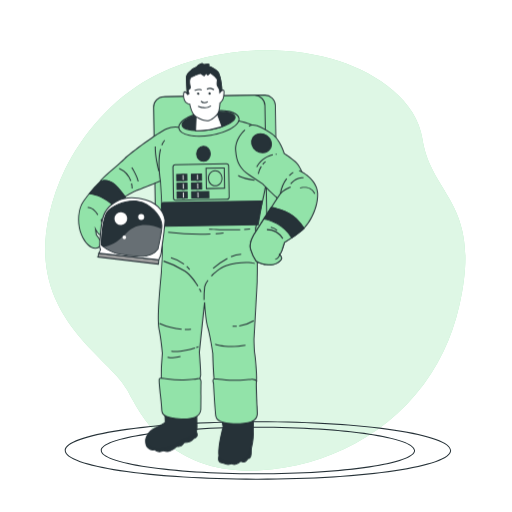
t = 0.00 s
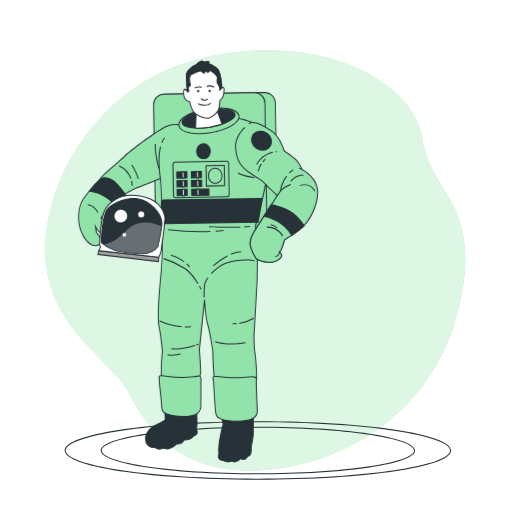
t = 0.19 s
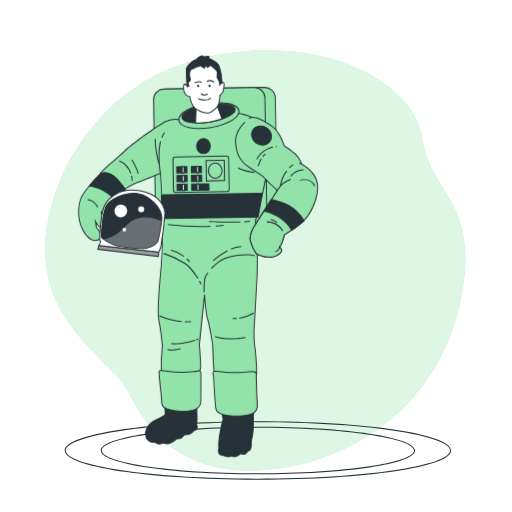
t = 0.56 s
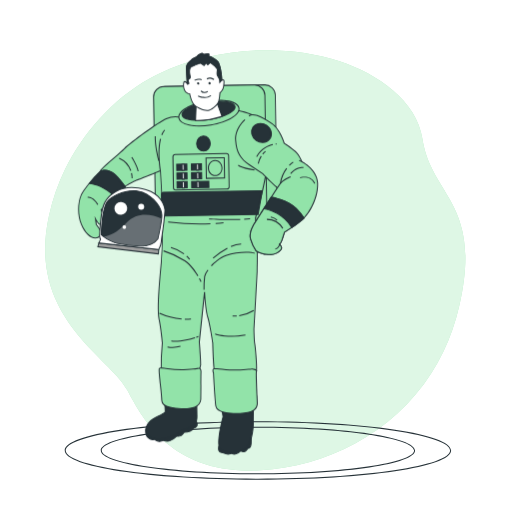
t = 0.75 s
t = 0.94 s: frame unchanged from t = 0.56 s, image omitted
t = 1.31 s: frame unchanged from t = 0.19 s, image omitted

The animated SVG that drew these frames (rendered in a browser with its animation timeline set to each time). Animation: 1 CSS @keyframes rule; one cycle of 1.50 s, repeats indefinitely.

<svg class="animated" id="freepik_stories-astronaut-suit" xmlns="http://www.w3.org/2000/svg" viewBox="0 0 500 500" version="1.1" xmlns:xlink="http://www.w3.org/1999/xlink" xmlns:svgjs="http://svgjs.com/svgjs"><style>svg#freepik_stories-astronaut-suit:not(.animated) .animable {opacity: 0;}svg#freepik_stories-astronaut-suit.animated #freepik--Character--inject-142 {animation: 1.5s Infinite  linear floating;animation-delay: 0s;}            @keyframes floating {                0% {                    opacity: 1;                    transform: translateY(0px);                }                50% {                    transform: translateY(-10px);                }                100% {                    opacity: 1;                    transform: translateY(0px);                }            }        .animator-hidden { display: none; }</style><g id="freepik--background-simple--inject-142" class="animable" style="transform-origin: 249.277px 254.311px;"><path d="M331.63,59.9c37.2,12.43,75.14,38.42,80.92,75.73C421.28,192,471.81,198,448.29,299.52a209.84,209.84,0,0,1-15.39,44,197.21,197.21,0,0,1-11.58,20.75C383.16,424,317.54,455.8,254.37,459.32c-83.08,4.65-113-45.49-129.95-78.12s-98.77-71-76.54-170.86a204,204,0,0,1,15.79-45.22c16.5-33.73,45.58-68.21,82.56-88.56q4.17-2.3,8.46-4.39C210.65,44.85,280.92,42.94,331.63,59.9Z" style="fill: rgb(146, 227, 169); transform-origin: 249.277px 254.311px;" id="el1yrjd6wutgn" class="animable"></path><g id="elo7tcsbtkiee"><path d="M331.63,59.9c37.2,12.43,75.14,38.42,80.92,75.73C421.28,192,471.81,198,448.29,299.52a209.84,209.84,0,0,1-15.39,44,197.21,197.21,0,0,1-11.58,20.75C383.16,424,317.54,455.8,254.37,459.32c-83.08,4.65-113-45.49-129.95-78.12s-98.77-71-76.54-170.86a204,204,0,0,1,15.79-45.22c16.5-33.73,45.58-68.21,82.56-88.56q4.17-2.3,8.46-4.39C210.65,44.85,280.92,42.94,331.63,59.9Z" style="fill: rgb(255, 255, 255); opacity: 0.7; transform-origin: 249.277px 254.311px;" class="animable"></path></g></g><g id="freepik--Floor--inject-142" class="animable" style="transform-origin: 251.885px 439.93px;"><path d="M251.88,468.44c-105.78,0-188.65-12.52-188.65-28.51s82.87-28.51,188.65-28.51,188.66,12.52,188.66,28.51S357.67,468.44,251.88,468.44Zm0-56c-50.23,0-97.45,2.91-133,8.2-34.75,5.17-54.68,12.21-54.68,19.31s19.93,14.14,54.68,19.31c35.52,5.29,82.74,8.2,133,8.2s97.46-2.91,133-8.2c34.75-5.17,54.68-12.21,54.68-19.31s-19.93-14.14-54.68-19.31C349.34,415.33,302.12,412.42,251.88,412.42Z" style="fill: rgb(38, 50, 56); transform-origin: 251.885px 439.93px;" id="elxa5lfs07fn" class="animable"></path><path d="M251.88,463.2c-86,0-153.46-10.22-153.46-23.27s67.41-23.27,153.46-23.27,153.47,10.22,153.47,23.27S337.94,463.2,251.88,463.2Zm0-45.54c-82.64,0-152.46,10.2-152.46,22.27s69.82,22.27,152.46,22.27S404.35,452,404.35,439.93,334.53,417.66,251.88,417.66Z" style="fill: rgb(38, 50, 56); transform-origin: 251.885px 439.93px;" id="el0ydhwgnufmcm" class="animable"></path></g><g id="freepik--Earth--inject-142" class="animable animator-hidden" style="transform-origin: 331.156px 184.3px;"><path d="M331.27,301.35a117.05,117.05,0,1,1,32.79-4.72A117.21,117.21,0,0,1,331.27,301.35Zm-.1-233a116,116,0,1,0,111.39,83.46A115.94,115.94,0,0,0,331.17,68.32Z" style="fill: rgb(38, 50, 56); transform-origin: 331.156px 184.3px;" id="el2sx5wx18g5e" class="animable"></path><path d="M331.34,150.54l-9.39-.9-.5-1.71,3.89-3.1-2.85-4.52-7.84-.55-4.94-3.7,2.13-2.85,12.46,1.73,4.3,3.92,5.46.47,2.19,5.33-1.11,3.83Zm-8.62-1.83,8.41.81,3.16-1.71.9-3.09-1.82-4.45-5.19-.45-4.32-3.93-11.57-1.61-1.18,1.58,3.9,2.92,8.05.57,3.6,5.7-4.06,3.25Z" style="fill: rgb(38, 50, 56); transform-origin: 322.98px 141.875px;" id="elchazf82k089" class="animable"></path><path d="M381.24,290.12,380,287.89l-1.08-3.66-4-.53-10.62-6-6.65-.7-4.1-5.58,1.42-6.38c1-2.34,2.25-5.88,2-6.68-.29-1-.63-2.66-.8-3.54l-5.37,1.82-6.38.11-5.87-1.62-4.42-3.31-5.23-2.64-14.85.32-11.16-4.09-7-4.73-2.05-7L288.71,226l-6.23-8.1-1.42.78,2.75,4.93,3.08,2.61,3,4.51-5.2.8-6.11-7.71-5.75-10.66-4.09-19.95,3.62-15.14-3.08-8.55.51-9.1-2.63-9-6.36-3.91-10.46,1.3-1.8-3.59,6.21-2.11-.26-4.8.33-.14a43.21,43.21,0,0,0,5.94-2.85,41.7,41.7,0,0,0,3.3-3.23l4.44-5.17,8.1.11,2.68,7.17,8.58,5.14,10.28,3.85-1.63-2.88-7.28-3.75,4.32-4,4.41.53,2.81.78,3.92,8.64,2-1-.18-4.68,2.73-.39,2.07,4,2.24,1.62,3.14-1.24,1.5,7.34-6.09,7.85.57,6.59,3,2,6.63,1.07.29,4,5.57,2.29-.09-8.27-1.82-2.41-1.75-7.95.31-1.71,5.1-.2,4.1,2.24,6.63-.79,8.17,2.65,8.41,5.28,6.81,2.37,3.08,3.53-4.15,2.61-3.44-1.89-4.92-4.32-1.2,2.55L344.89,171l-.74,2.72,3.26-1.83,3.25-1,1.4,1.87,4.39-1.59.49,3-5.24,6.06-2.29,1.2-1.69,7.06-3.13,4.53,1.56,10.29-8.57,7.11.87,4.77L341,218l2.49,6.39-2.52,1.14-7.29-6.93-3.34,0-3.22,3.49-3.5,1-2.69-1.24-7.37,1.61-1.7,8.09,3.3,5.64,5.08,3.41,3.89-1.4.29-2.93,4.1-1.87,3,2.42.88,5,1.23,1.77,5.05-1.48,5.59.6.31,8,7.89,2.25,4.49-3.52,4.68-4.86,3.05-.89,4.67-1.66,8.08-4.36,8.11-.66,8.26-2.41,11.52.69,9.36.95L428.16,228l4.8,1.59L429.53,245l.44,2.06-.11.17a116.58,116.58,0,0,1-48.21,42.66Zm-.34-2.57.74,1.27a115.64,115.64,0,0,0,47.27-41.92L428.5,245l0-.1,3.26-14.66-3.5-1.16-13.38,8.21-9.67-1-11.33-.68-8.24,2.4-8.05.64L369.76,243l-4.77,1.7-2.82.82-4.55,4.72-4.94,3.88-9.08-2.58-.31-7.91-4.53-.48-5.56,1.63-1.78-2.65-.83-4.75-2.25-1.8-3,1.37-.29,3-5,1.78-5.74-3.92-3.56-6.07,1.92-9.1,8.33-1.82,2.65,1.23,2.87-.84,3.34-3.62,4.18.06,7.08,6.73,1-.47-2.11-5.42-2.56-2.76-1-5.63,8.59-7.12-1.53-10.12,3.29-4.78,1.7-7.24,2.61-1.37,4.73-5.52-.22-1.37-4,1.42-1.43-1.91-2.53.74-5.2,2.95,1.48-5.42,8.56-5.39,1.64-3.48,5.88,5.15,2.78,1.52,2.66-1.68L363.42,164l-6.71-2.36-8.41-5.27-7.79-2.52-6.73.81-4.14-2.26-4,.16-.14.72,1.68,7.64,1.87,2.39.11,10.12-7.54-3.1-.28-3.87-6.16-1-3.44-2.35-.65-7.46,6-7.79L316,142.11l-2.54,1L310.54,141l-1.85-3.54-1.14.16.18,4.43-3.52,1.76-4.16-9.16-2.29-.64-3.87-.47L291,136.31l6.28,3.23,3.14,5.53-12.94-4.86-9-5.35L275.9,128l-6.95-.09-4.14,4.82a45.12,45.12,0,0,1-3.43,3.36,41.49,41.49,0,0,1-5.85,2.85l.26,4.85-5.85,2,1,1.93L261,146.46l7,4.29,2.79,9.55-.51,9.07L273.4,178l-3.64,15.21,4,19.66,5.61,10.38,5.7,7.18,3.08-.47-2.1-3.14L283,224.18l-3.28-5.89,3.05-1.68,6.77,8.81,5.22,7.88,2,6.73,6.63,4.49,10.81,3.94,14.92-.32,5.52,2.8,4.42,3.3,5.47,1.48,6.16-.11,6.23-2.14.11.57s.51,2.73.89,4-1.62,6.3-2,7.26l-1.29,5.86,3.56,4.85,6.52.72,10.62,6,4.41.53Z" style="fill: rgb(38, 50, 56); transform-origin: 340.75px 208.52px;" id="eleqbf09yl5do" class="animable"></path><path d="M405.44,133.39l-1.39-2.52-3-4.39-.22-3.82-.52-2.63L393,117.84l-2.57-8.77-7-2.51-4.68-7-4-2.61L371.7,91l-6.4-1.4-3.45,1.23,4.34,3.45-1.77,1.17,2.23-.36,9.55,3.71-2.67,1.56-.57,3.15-6.54,1.29-5.63-4.21L349.6,98l-6.82-5,7.69-4.67-.24-1.5-3.1-.46-.6,2.65-4.9.75-1.22-4.16-3.65-1.37L328,81.86c-.81.7-3.51,3-4.75,3.34a6.88,6.88,0,0,1-3.39-.18l-6,1.2-3.91,4.3-5.87,1.72-5-2.06a30.93,30.93,0,0,0-4.65,0,26.84,26.84,0,0,0-3.94,3.4l-.19.11-5.12,1.77.52,4.72-7.58,3.09-.92,3.74L270,109.65l.42,4.22-5,12.41-5.46,1.6.55-5.14-4.43.74-1.87-5.29,1.94-4,1.73-1.3-1.58-7.37,4.91-2.63,2.06-5.21L255.59,95l.69-.57a117,117,0,0,1,141.13-6.61l.12.09,2.35,5.52,4.46,3.33.9,3.09-2.84,3-1.1,1,2.13-.45.71,3.76-4.87.58,3.07,6.93,5.34,4.68,4.59,4.38-.51,3.57-.86,5.51ZM402,126.15l2.91,4.19,1.1,2,4-.45,1.18-7.8-4.21-4-5.53-4.91-3.67-8.27,5.16-.62-.32-1.7-4.93,1,4-3.45,2.41-2.55-.65-2.22-4.4-3.29-2.35-5.5A116,116,0,0,0,257.6,94.66l7,2.43-2.58,6.52-4.56,2.44,1.55,7.27L257,114.85l-1.65,3.4,1.45,4.11,4.9-.83-.53,5,3.56-1,4.69-11.73L269,109l7.39-2.74.93-3.72,7.34-3-.52-4.77,5.77-2c.89-.88,3.46-3.33,4.28-3.57a30.67,30.67,0,0,1,5.07,0l.16,0,4.75,2,5.27-1.54,3.94-4.33L319.88,84l.12,0a6.27,6.27,0,0,0,2.94.21c1-.29,3.64-2.49,4.57-3.31l.21-.18,9.35,2.6,4.16,1.56,1.11,3.8,3.37-.51.65-2.9,4.74.71.47,2.89-7,4.24,5.53,4,11.19,2.58,5.36,4,5.44-1.07.53-2.93L373.9,99l-7.36-2.87L360,97.19l4.5-3-4.66-3.71,5.41-1.94,7.14,1.56,3.24,6.07,4,2.67,4.55,6.86,7.16,2.57,2.56,8.74,7.29,2.2.65,3.3Z" style="fill: rgb(38, 50, 56); transform-origin: 333.24px 100.34px;" id="el1jhh5fc97bh" class="animable"></path><path d="M438.21,173.35l-6.35-7.59-6.81-10.32-4.13-14.12-4.31-2.14-4.48-7.1,1.5-6.86-3.53-15.15,3.53.39-1.17-4-3.15-.21-2.08-3.84.09-4.69-.9-3.07,1.28,1.1a117.3,117.3,0,0,1,39,69.94l0,.2-.71,1-.6,6.24ZM426,155.09l6.67,10.07,6,7.17,5.89-.17.54-5.62.62-.87a116.32,116.32,0,0,0-37.4-68l-.08,4.55,1.69,3.12,3.3.21,1.78,6.1-3.61-.4,3.26,14-1.46,6.68,4.11,6.52,4.45,2.21.06.21Z" style="fill: rgb(38, 50, 56); transform-origin: 426.56px 134px;" id="el4i28qqo48kg" class="animable"></path><path d="M350.37,235.1l-4.31-2.81-9.35-.07,1.3-2.38,12.28.55,7.08-.8-1.3,4.48Zm-12-3.86,8,0,4.23,2.76,4.69-.86.71-2.44-5.67.64-11.73-.52Z" style="fill: rgb(38, 50, 56); transform-origin: 347.04px 232.345px;" id="elbkgg8opppa" class="animable"></path><path d="M359.51,234.18l-1.95-2.6,5.9-3.72,1.65,1.59,3-1.23L367,232Zm-.5-2.33.89,1.18,6.3-1.84.35-1.25-1.66.69-1.56-1.51Z" style="fill: rgb(38, 50, 56); transform-origin: 362.835px 231.02px;" id="el5blr53u1biu" class="animable"></path><path d="M331.2,295.13a109.56,109.56,0,0,1-16.29-1.21l.15-1a109.09,109.09,0,0,0,19,1.16l0,1Z" style="fill: rgb(38, 50, 56); transform-origin: 324.485px 294.025px;" id="elv4sg832htwe" class="animable"></path><path d="M310.18,293.11c-3.3-.64-6.62-1.44-9.86-2.39l.28-1c3.21.94,6.5,1.74,9.78,2.37Z" style="fill: rgb(38, 50, 56); transform-origin: 305.35px 291.415px;" id="elxznsv81xat" class="animable"></path><path d="M296.22,289.44a110.84,110.84,0,0,1-73.33-128.33l1,.21a109.83,109.83,0,0,0,72.67,127.17Z" style="fill: rgb(38, 50, 56); transform-origin: 258.499px 225.275px;" id="elsxmyyua3ki8" class="animable"></path><path d="M227.62,148l-.94-.33a112.2,112.2,0,0,1,9-19.36l.87.5A110.62,110.62,0,0,0,227.62,148Z" style="fill: rgb(38, 50, 56); transform-origin: 231.615px 138.155px;" id="elea96yzl9dtn" class="animable"></path></g><g id="freepik--Character--inject-142" class="animable animator-active" style="transform-origin: 193.466px 257.854px;"><g id="elkbgqnakicdp"><rect x="152.53" y="93.69" width="117.3" height="141.91" rx="10.14" style="fill: rgb(146, 227, 169); transform-origin: 211.18px 164.645px; transform: rotate(-0.96deg);" class="animable"></rect></g><path d="M163.69,236.91a10.63,10.63,0,0,1-10.63-10.46L151,104.83A10.64,10.64,0,0,1,161.47,94l97-1.63a10.69,10.69,0,0,1,10.82,10.46l2,121.62a10.64,10.64,0,0,1-10.46,10.81l-97,1.63Zm95-143.53h-.16l-97,1.63a9.65,9.65,0,0,0-9.48,9.8l2.05,121.62a9.61,9.61,0,0,0,9.8,9.47l97-1.63a9.64,9.64,0,0,0,9.48-9.79l-2-121.62A9.66,9.66,0,0,0,258.66,93.38Z" style="fill: rgb(38, 50, 56); transform-origin: 211.145px 164.64px;" id="elrvizxbdrlg8" class="animable"></path><g id="elg5e5v8pn36k"><rect x="150.97" y="93.78" width="108.69" height="141.91" rx="10.14" style="fill: rgb(146, 227, 169); transform-origin: 205.315px 164.735px; transform: rotate(-1.14576deg);" class="animable"></rect></g><path d="M162.13,236.93a10.63,10.63,0,0,1-10.63-10.46l-2.05-121.62A10.64,10.64,0,0,1,159.91,94l88.4-1.49A10.64,10.64,0,0,1,259.13,103l2,121.62a10.65,10.65,0,0,1-10.46,10.82l-88.4,1.48ZM248.5,93.55h-.17L159.93,95a9.65,9.65,0,0,0-9.48,9.8l2.05,121.62a9.63,9.63,0,0,0,9.8,9.47l88.4-1.48v0a9.65,9.65,0,0,0,9.47-9.8l-2-121.62a9.64,9.64,0,0,0-9.63-9.48Z" style="fill: rgb(38, 50, 56); transform-origin: 205.29px 164.719px;" id="el2y2oz72oiha" class="animable"></path><path d="M176,124.57a22.63,22.63,0,0,0-13.73,1.36c-7.3,3.14-34.66,23-40.77,29.14S97.66,175,97.7,177.64s17.16,17.48,18.1,17.46,13.25-7.75,16.63-8.75,24.2-9.62,24.2-9.62,4.32,53.14.88,89.29-3.54,48.29-1.84,57.28,2.85,21.42,2.85,21.42a218.81,218.81,0,0,0-1.09,27.4s.68,3.41,2.87,4.62,27.73,2,30.5.42,4.83-8.79,5.1-11.29-1.3-22.07-1.3-22.07l5.09-48.62s.91,17.1,3.22,24.84,4.77,24.5,4.77,24.5.81,29.85,2.39,31.07,10.59.76,24.58.21,15.25.06,15.81-3.69-1-21.76-1.68-25.79-.86-14.3-.86-14.3,1.91-34.26,3.09-56.68-1.5-52.25-1.5-52.25,13.54-46.28,12.54-68.35-6.36-27-12.65-30.9-17.21-5.94-17.21-5.94Z" style="fill: rgb(146, 227, 169); transform-origin: 179.901px 247.972px;" id="el8g1c38sdddq" class="animable"></path><path d="M179.58,378.52c-8.29,0-18.16-.6-19.52-1.34-2.37-1.31-3.09-4.81-3.12-5A225,225,0,0,1,158,344.71c-.08-.88-1.21-12.74-2.84-21.32S153.42,303.74,157,266c3.19-33.48-.34-82.17-.82-88.51-3.58,1.48-20.56,8.46-23.62,9.37-1.88.55-6.74,3.34-10.65,5.57-4.39,2.52-5.64,3.2-6.11,3.2h0c-1.45,0-18.56-15.06-18.61-17.95,0-1.79,5.35-6.55,14.2-14.19,3.9-3.36,7.59-6.54,9.78-8.75,6.08-6.09,33.63-26.1,40.93-29.24a23.07,23.07,0,0,1,14-1.41l56.13-6.66h.08c.45.08,11.09,2.06,17.38,6,6.47,4,11.9,9.2,12.89,31.31,1,21.44-11.86,66.1-12.53,68.42.16,1.87,2.62,30.65,1.49,52.22-1.17,22.17-3.07,56.34-3.09,56.69,0,.06.18,10.23.85,14.18s2.26,22.13,1.68,26c-.54,3.6-1.92,3.65-10.91,3.93-1.54.05-3.32.1-5.37.18l-3.11.12c-14,.56-20.26.75-21.8-.43s-2.39-24.4-2.58-31.46c0-.11-2.48-16.75-4.75-24.37-1.47-4.94-2.37-13.52-2.84-19.22l-4.49,42.92c.06.7,1.57,19.56,1.3,22.07s-2.33,9.92-5.35,11.66C189.91,378.26,185.09,378.52,179.58,378.52Zm-21.65-6.41s.67,3.12,2.62,4.19,27.38,1.94,30,.43,4.59-8.4,4.86-10.91-1.29-21.78-1.31-22l5.1-48.71,1,0c0,.17.94,17.13,3.2,24.72s4.76,24.41,4.78,24.58c.31,11.25,1.19,29.49,2.23,30.77,1.29,1,9.61.66,21.12.2l3.11-.12c2.05-.08,3.83-.13,5.38-.18,9.18-.29,9.55-.4,10-3.08.55-3.66-1-21.77-1.67-25.64s-.86-13.95-.87-14.37,1.93-34.55,3.09-56.72S249,223.43,249,223.14V223l0-.09c.14-.46,13.5-46.45,12.52-68.19s-6.2-26.6-12.42-30.5c-5.87-3.68-16-5.67-17-5.85L176,125.08l-.09,0a22.41,22.41,0,0,0-13.4,1.34c-7.24,3.11-34.59,23-40.62,29-2.22,2.23-5.92,5.42-9.84,8.8-5.85,5.05-13.87,12-13.85,13.41,0,2.24,16,16.16,17.64,17,.54-.17,3.21-1.7,5.58-3.05,4.16-2.39,8.88-5.09,10.86-5.67,3.31-1,23.95-9.51,24.16-9.6l.64-.26,0,.68c0,.54,4.28,53.6.88,89.38-3.58,37.65-3.43,48.78-1.85,57.14,1.7,8.91,2.85,21.34,2.86,21.46v.11a222.49,222.49,0,0,0-1.09,27.33Z" style="fill: rgb(38, 50, 56); transform-origin: 179.913px 247.975px;" id="elsyq5k86uow" class="animable"></path><path d="M206.72,270l-.74-.68c2.58-2.77,7.88-7.79,14.48-10.29,10.41-4,25-3.76,28.34-2.16l-.44.9c-2.86-1.37-17.18-1.73-27.55,2.2C214.41,262.4,209.23,267.31,206.72,270Z" style="fill: rgb(38, 50, 56); transform-origin: 227.39px 262.893px;" id="ela79ekx4cu4g" class="animable"></path><path d="M198.7,293a95.31,95.31,0,0,1,.64-13.13,17.53,17.53,0,0,1,3.3-6.48l.81.58a16.75,16.75,0,0,0-3.12,6.06,96.84,96.84,0,0,0-.63,13Z" style="fill: rgb(38, 50, 56); transform-origin: 201.065px 283.21px;" id="elqooupnni1db" class="animable"></path><path d="M192.77,279.67c-2.77-4.6-7.23-10.87-12.7-14.59a82.91,82.91,0,0,0-20.52-9.62l.27-1a84,84,0,0,1,20.81,9.76c5.62,3.82,10.17,10.21,13,14.9Z" style="fill: rgb(38, 50, 56); transform-origin: 176.59px 267.065px;" id="elikuq6596ms" class="animable"></path><path d="M195.84,285.33s-.59-1.26-1.63-3.15l.88-.49c1.06,1.93,1.63,3.17,1.65,3.22Z" style="fill: rgb(38, 50, 56); transform-origin: 195.475px 283.51px;" id="el69w17f7fy3j" class="animable"></path><path d="M225.72,251.15l-.38-.93a30.2,30.2,0,0,1,10.1-2.46l.05,1A29,29,0,0,0,225.72,251.15Z" style="fill: rgb(38, 50, 56); transform-origin: 230.415px 249.455px;" id="ele83bp7zt2l" class="animable"></path><path d="M208.44,262.5l-.69-.73a69.87,69.87,0,0,1,14-9.84l.46.88A68.39,68.39,0,0,0,208.44,262.5Z" style="fill: rgb(38, 50, 56); transform-origin: 214.98px 257.215px;" id="el7js0rgz7c82" class="animable"></path><path d="M184.72,263.6a28.29,28.29,0,0,0-2.81-3.11l.69-.72a29.19,29.19,0,0,1,2.91,3.21Z" style="fill: rgb(38, 50, 56); transform-origin: 183.71px 261.685px;" id="elvow5exh93" class="animable"></path><path d="M179.32,258.29a36.36,36.36,0,0,0-12.53-6.09l.22-1a36.89,36.89,0,0,1,12.92,6.28Z" style="fill: rgb(38, 50, 56); transform-origin: 173.36px 254.745px;" id="eljslhhpj2q8" class="animable"></path><path d="M226.22,338.89c-10.22,0-16.22-2.3-16.3-2.34l.37-.93c.11.05,11.29,4.32,29.26,1l.18,1A74.73,74.73,0,0,1,226.22,338.89Z" style="fill: rgb(38, 50, 56); transform-origin: 224.825px 337.255px;" id="elykw47og8py" class="animable"></path><path d="M229.41,319.15c-.81,0-1.61,0-2.39-.1l.09-1a28,28,0,0,0,4,0l.06,1C230.58,319.14,230,319.15,229.41,319.15Z" style="fill: rgb(38, 50, 56); transform-origin: 229.095px 318.6px;" id="elvlv9dhm7qhs" class="animable"></path><path d="M233.62,318.85l-.14-1a37.5,37.5,0,0,0,13.92-5.05l.55.83A37.64,37.64,0,0,1,233.62,318.85Z" style="fill: rgb(38, 50, 56); transform-origin: 240.715px 315.825px;" id="elq9do0x04rr" class="animable"></path><path d="M181.79,322.25l-1.37,0,0-1a51.31,51.31,0,0,0,6-.19l.09,1C185,322.18,183.4,322.25,181.79,322.25Z" style="fill: rgb(38, 50, 56); transform-origin: 183.465px 321.655px;" id="elepksxsofvuc" class="animable"></path><path d="M177.28,322.06a66.72,66.72,0,0,1-21.79-5.69l.45-.9a65.23,65.23,0,0,0,21.42,5.6Z" style="fill: rgb(38, 50, 56); transform-origin: 166.425px 318.765px;" id="eli01lj1nrb4d" class="animable"></path><path d="M170.9,343.65a29.26,29.26,0,0,1-3.68-.21l.13-1c7.58.95,17.61-1.6,22.91-3.2l.29.95C186,341.58,178,343.65,170.9,343.65Z" style="fill: rgb(38, 50, 56); transform-origin: 178.885px 341.445px;" id="el8n9zkiyogw7" class="animable"></path><path d="M191.75,339.83l-.3-.95c1.28-.41,2-.68,2.05-.68l.34.94S193.07,339.41,191.75,339.83Z" style="fill: rgb(38, 50, 56); transform-origin: 192.645px 339.015px;" id="el11jgtiexgfq" class="animable"></path><path d="M168.54,349.75a22.66,22.66,0,0,1-5.11-.51l.24-1a26.18,26.18,0,0,0,12.38-.59l.28,1A27.59,27.59,0,0,1,168.54,349.75Z" style="fill: rgb(38, 50, 56); transform-origin: 169.88px 348.701px;" id="el5p02ve1anc" class="animable"></path><path d="M210.59,228.79l-.07-1c2.63-.19,5.2-.44,7.64-.75l.12,1C215.82,228.34,213.23,228.59,210.59,228.79Z" style="fill: rgb(38, 50, 56); transform-origin: 214.4px 227.915px;" id="ela7iswcols68" class="animable"></path><path d="M195.6,229.32a250,250,0,0,1-31.52-2l.14-1a249.6,249.6,0,0,0,41.2,1.75l0,1C202.11,229.26,198.79,229.32,195.6,229.32Z" style="fill: rgb(38, 50, 56); transform-origin: 184.75px 227.82px;" id="elrreb6dh6ama" class="animable"></path><path d="M238.44,224.56l-.06-1c2.2-.14,4.13-.33,5.74-.55l.14,1C242.63,224.23,240.67,224.42,238.44,224.56Z" style="fill: rgb(38, 50, 56); transform-origin: 241.32px 223.785px;" id="eliotoakcutem" class="animable"></path><path d="M226.2,224.88c-11.13,0-21.95-.6-22.08-.61l0-1c.17,0,17.17,1,30.45.48l0,1C231.94,224.84,229.06,224.88,226.2,224.88Z" style="fill: rgb(38, 50, 56); transform-origin: 219.345px 224.075px;" id="el6u61x3j85i9" class="animable"></path><path d="M158.39,141.94l-.93-.38a18.43,18.43,0,0,1,2.91-4.95l.76.64A17.31,17.31,0,0,0,158.39,141.94Z" style="fill: rgb(38, 50, 56); transform-origin: 159.295px 139.275px;" id="elth7kofs0ysq" class="animable"></path><path d="M156.14,176.82c0-.18-3.2-18.51.08-31.42l1,.25c-3.23,12.69-.1,30.82-.06,31Z" style="fill: rgb(38, 50, 56); transform-origin: 155.981px 161.11px;" id="elqi32c0chtm" class="animable"></path><path d="M128.48,184.05a23.65,23.65,0,0,0-.6-5l1-.23a24.33,24.33,0,0,1,.63,5.19Z" style="fill: rgb(38, 50, 56); transform-origin: 128.695px 181.435px;" id="eldcdyfpbcfte" class="animable"></path><path d="M127.24,176.88a21,21,0,0,0-11.1-11.9l.35-.93a21.58,21.58,0,0,1,11.69,12.5Z" style="fill: rgb(38, 50, 56); transform-origin: 122.16px 170.465px;" id="elak4eyv7dbja" class="animable"></path><path d="M134.36,177.32c-.76-5.11-6.09-13.36-6.14-13.45l.84-.54c.22.34,5.49,8.52,6.29,13.84Z" style="fill: rgb(38, 50, 56); transform-origin: 131.785px 170.325px;" id="el8usc7p95fvd" class="animable"></path><path d="M154.65,167.18c0-.13-3.75-12.84-3.59-24.07l1,0c-.16,11.08,3.52,23.64,3.55,23.76Z" style="fill: rgb(38, 50, 56); transform-origin: 153.333px 155.145px;" id="el7t5qtwrlqbh" class="animable"></path><path d="M248.36,176.46c-13.65-2-15.91-4.62-16.12-4.91l.8-.6-.4.3.39-.31s2.24,2.56,15.48,4.54Z" style="fill: rgb(38, 50, 56); transform-origin: 240.375px 173.7px;" id="eltgj3kr01y0g" class="animable"></path><g id="el3akep8z2drv"><ellipse cx="203.98" cy="120.39" rx="29.71" ry="11.76" style="fill: rgb(146, 227, 169); transform-origin: 203.98px 120.39px; transform: rotate(-9.27deg);" class="animable"></ellipse></g><path d="M194.56,133.44a47.32,47.32,0,0,1-10.07-1c-6.11-1.33-9.78-3.89-10.32-7.21-1.1-6.78,11.13-14.23,27.84-17,7.89-1.29,15.52-1.28,21.47,0,6.11,1.34,9.78,3.9,10.32,7.21,1.1,6.79-11.13,14.24-27.84,17A71.3,71.3,0,0,1,194.56,133.44Zm18.85-25.11a69.51,69.51,0,0,0-11.24,1c-15.89,2.59-28,9.68-27,15.81.46,2.84,3.94,5.17,9.54,6.4,5.83,1.27,13.33,1.27,21.1,0,15.89-2.6,28-9.69,27-15.82-.46-2.84-3.94-5.17-9.54-6.39A46.71,46.71,0,0,0,213.41,108.33Z" style="fill: rgb(38, 50, 56); transform-origin: 203.985px 120.354px;" id="el8rrxder3fnq" class="animable"></path><g id="el2ryhk29dtao"><ellipse cx="203.63" cy="118.23" rx="26.19" ry="8.44" style="fill: rgb(38, 50, 56); transform-origin: 203.63px 118.23px; transform: rotate(-9.18054deg);" class="animable"></ellipse></g><path d="M193.18,128.07c-9,0-15.31-2-15.89-5.54-.81-5,10.13-10.71,24.9-13.12s27-.43,27.78,4.52h0c.81,4.95-10.13,10.71-24.9,13.12A73.74,73.74,0,0,1,193.18,128.07Zm20.87-18.69a73.41,73.41,0,0,0-11.7,1c-15.16,2.48-24.69,8.19-24.07,12s11.46,6.17,26.63,3.7,24.69-8.19,24.08-12h0C228.55,111.38,222.84,109.38,214.05,109.38Z" style="fill: rgb(38, 50, 56); transform-origin: 203.63px 118.228px;" id="eluoy0q0x0r1g" class="animable"></path><path d="M190.91,127.52a71.12,71.12,0,0,0,14.08-1,73.75,73.75,0,0,0,11.77-2.88l-4.92-13.6s-9.42,3.23-18,1.66c-.81.23-1.6.47-2.37.71Z" style="fill: rgb(255, 255, 255); transform-origin: 203.835px 118.794px;" id="elyuii09an54" class="animable"></path><path d="M193.19,128.07c-.78,0-1.55,0-2.3,0l-.5,0,.64-15.92.33-.1c.77-.25,1.57-.49,2.38-.72l.12,0,.11,0c8.31,1.53,17.62-1.61,17.71-1.64l.47-.16L217.4,124l-.48.17a78.22,78.22,0,0,1-23.73,3.92Zm-1.76-1a72,72,0,0,0,13.48-1,73,73,0,0,0,11.21-2.71l-4.58-12.65c-2,.63-10.08,2.9-17.64,1.54l-1.9.57Z" style="fill: rgb(38, 50, 56); transform-origin: 203.895px 118.81px;" id="elgeiw214s1yu" class="animable"></path><path d="M186.31,69.08s-3.92,2.82-4.17,6,.74,16.47.74,16.47-2.82-3.92-3.52-.55.58,7.47,2.44,9.12a4.75,4.75,0,0,0,3.38,1.46s1.67,8.68,4.92,11.37,10.18,6.09,14.12,4.65,8.61-5.64,9.47-9.17a51.72,51.72,0,0,0,1.08-7.95s3-1.73,3.71-6.78.2-6-.86-5.79l-1.07.17A64.5,64.5,0,0,0,215.14,77c-1.14-4.25-1.18-6.84-5.81-9.51s-6.92-3.09-6.92-3.09,3.18-1.58.43-1.69a11.83,11.83,0,0,0-4.87.85s.89-2-1.85-1a9.32,9.32,0,0,0-4.22,3.12S188,66.92,186.31,69.08Z" style="fill: rgb(255, 255, 255); transform-origin: 198.987px 90.1112px;" id="el44u3a4ai53e" class="animable"></path><path d="M202.1,118.46c-4,0-9.38-2.67-12.31-5.1s-4.64-9.48-5-11.25a5.86,5.86,0,0,1-3.3-1.59c-2.11-1.87-3.3-6.26-2.6-9.59.21-1,.64-1.61,1.29-1.74a2.6,2.6,0,0,1,2.11.94c-.25-3.58-.83-12.46-.63-15.06.25-3.22,3.79-5.95,4.32-6.35,1.57-2,4.87-3.24,5.63-3.51A9.85,9.85,0,0,1,196,62c1.16-.41,1.93-.39,2.36.08a1.08,1.08,0,0,1,.28.66,12.88,12.88,0,0,1,4.26-.58c.43,0,1.44.06,1.59.76.08.4-.18.83-.78,1.27A34.26,34.26,0,0,1,209.59,67c4.2,2.43,4.8,4.87,5.63,8.25.13.5.26,1,.41,1.58A60.77,60.77,0,0,1,217,87.53l.52-.08a1.3,1.3,0,0,1,1.17.31c.57.56.83,1.8.26,6-.6,4.47-2.95,6.46-3.71,7a50.23,50.23,0,0,1-1.09,7.79c-.93,3.85-5.9,8.1-9.77,9.52A6.77,6.77,0,0,1,202.1,118.46Zm-16.52-17.39.09.45c0,.08,1.68,8.53,4.75,11.07,3.27,2.71,10,5.89,13.63,4.57s8.32-5.38,9.15-8.82a50.13,50.13,0,0,0,1.07-7.86l0-.27.24-.14c.11-.06,2.82-1.69,3.45-6.41.51-3.81.3-4.92,0-5.18,0,0-.08-.08-.32,0l-1.62.26,0-.57a64.11,64.11,0,0,0-1.39-11c-.15-.56-.28-1.09-.41-1.59-.83-3.37-1.33-5.41-5.16-7.62-4.47-2.58-6.74-3-6.77-3l-1.46-.28,1.33-.66a5.53,5.53,0,0,0,1.1-.7l-.47,0a11.52,11.52,0,0,0-4.64.8l-1.19.53.53-1.19a.88.88,0,0,0,.07-.54s-.24-.19-1.3.18a9,9,0,0,0-4,2.94l-.09.13-.16.06s-3.82,1.26-5.35,3.28l-.1.1s-3.74,2.72-4,5.66c-.25,3.13.72,16.26.73,16.39l.14,1.77-1-1.44c-.56-.78-1.6-1.82-2.11-1.7-.21,0-.4.39-.51,1-.69,3.29.65,7.19,2.28,8.64a4.35,4.35,0,0,0,3,1.35Z" style="fill: rgb(38, 50, 56); transform-origin: 198.979px 90.0845px;" id="el2rcjbd6uxhf" class="animable"></path><path d="M214.61,90.59l1.94-2.48A64.5,64.5,0,0,0,215.14,77c-1.14-4.25-1.18-6.84-5.81-9.51s-6.92-3.09-6.92-3.09,3.18-1.58.43-1.69a11.83,11.83,0,0,0-4.87.85s.89-2-1.85-1a9.32,9.32,0,0,0-4.22,3.12s-3.94,1.29-5.59,3.45c0,0-3.92,2.82-4.17,6s.74,16.47.74,16.47,1.85,1,1.51-.48-1.1-2.12-.5-3,2-1.4,1.94-2.63-1.48-5.92-.3-8.54S196,71.82,196,71.82l3.24,2.24,2.09-2.63,1.56,2,2.41-2.18a23.09,23.09,0,0,1,2.93,2.09c1.86,1.49,4,3.74,4,4.66s-.84,4.74.26,6.25a18.42,18.42,0,0,1,1.89,3.63Z" style="fill: rgb(38, 50, 56); transform-origin: 199.325px 77.1051px;" id="elwwzdp9l5x6r" class="animable"></path><path d="M184,92.42a3.12,3.12,0,0,1-1.32-.4l-.23-.14,0-.26c0-.55-1-13.34-.74-16.55s3.79-5.95,4.32-6.35c1.57-2,4.87-3.24,5.63-3.51A9.85,9.85,0,0,1,196,62c1.16-.41,1.93-.39,2.36.08a1.08,1.08,0,0,1,.28.66,12.88,12.88,0,0,1,4.26-.58c.43,0,1.44.06,1.59.76.08.4-.18.83-.78,1.27A34.26,34.26,0,0,1,209.59,67c4.2,2.43,4.8,4.87,5.63,8.25.13.5.26,1,.41,1.58a63.6,63.6,0,0,1,1.42,11.22v.19l-2.86,3.63-.28-4a17.69,17.69,0,0,0-1.81-3.45c-1-1.31-.65-3.85-.45-5.53a10,10,0,0,0,.1-1c0-.55-1.7-2.54-3.86-4.28a27.26,27.26,0,0,0-2.56-1.86l-2.53,2.28-1.5-1.88-2,2.5-3.44-2.37c-2.66.73-9,2.82-9.89,4.73s-.25,4.85.09,6.68a14,14,0,0,1,.25,1.65,2.8,2.8,0,0,1-1.26,2.12,3.7,3.7,0,0,0-.76.78c-.24.37-.16.6.11,1.27a7.39,7.39,0,0,1,.46,1.4c.16.72-.08,1.08-.32,1.25A1,1,0,0,1,184,92.42Zm-.6-1.16a1.88,1.88,0,0,0,.59.17h0s0-.11,0-.23A7.82,7.82,0,0,0,183.5,90a4.89,4.89,0,0,1-.3-.86C183.27,90.1,183.33,90.87,183.35,91.26ZM205.21,70.6l.31.17a22.82,22.82,0,0,1,3,2.14s4.2,3.4,4.23,5a11.34,11.34,0,0,1-.1,1.15c-.16,1.34-.46,3.83.26,4.82a18.88,18.88,0,0,1,2,3.75l0,.14.1,1.45L216,88a62.3,62.3,0,0,0-1.38-10.83c-.15-.56-.28-1.09-.41-1.59-.83-3.37-1.33-5.41-5.16-7.62-4.47-2.58-6.74-3-6.77-3l-1.46-.28,1.33-.66a5.53,5.53,0,0,0,1.1-.7l-.47,0a11.52,11.52,0,0,0-4.64.8l-1.19.53.53-1.19a.88.88,0,0,0,.07-.54s-.24-.19-1.3.18a8.78,8.78,0,0,0-4,2.94l-.1.14-.16,0s-3.82,1.26-5.35,3.28l-.1.1s-3.74,2.72-4,5.66c-.17,2.2.26,9.37.53,13.46a1.84,1.84,0,0,1,.29-.83,5,5,0,0,1,.95-1c.57-.5.92-.83.92-1.35A14.29,14.29,0,0,0,185.1,84c-.38-2.07-1-5.2,0-7.27,1.24-2.76,9.81-5.09,10.78-5.34l.22-.06,3.05,2.1,2.19-2.76,1.62,2Z" style="fill: rgb(38, 50, 56); transform-origin: 199.358px 77.0645px;" id="el6ytcdo9l5wb" class="animable"></path><path d="M194.63,91.69a1.16,1.16,0,1,1-1.15-1.43A1.32,1.32,0,0,1,194.63,91.69Z" style="fill: rgb(38, 50, 56); transform-origin: 193.489px 91.4199px;" id="elq369ozn7ign" class="animable"></path><path d="M205.77,91.5a1.16,1.16,0,1,1-1.15-1.42A1.31,1.31,0,0,1,205.77,91.5Z" style="fill: rgb(38, 50, 56); transform-origin: 204.628px 91.2399px;" id="el010seenjaggcb" class="animable"></path><path d="M199.44,100.81A4.48,4.48,0,0,1,195.86,99l.83-.55a3.45,3.45,0,0,0,2.81,1.4,5,5,0,0,0,3-1l.67.74a5.82,5.82,0,0,1-3.66,1.26Z" style="fill: rgb(38, 50, 56); transform-origin: 199.515px 99.6501px;" id="eli4c9znesm48" class="animable"></path><path d="M199.73,105.76a15.12,15.12,0,0,1-6.51-1.55l.48-.89c.06,0,6.43,3.36,12-.33l.56.83A11.63,11.63,0,0,1,199.73,105.76Z" style="fill: rgb(38, 50, 56); transform-origin: 199.74px 104.375px;" id="el02spsfipc2y7" class="animable"></path><path d="M190.32,88.94l-.64-.76c.1-.09,2.67-2.18,7.32-.83l-.28,1C192.61,87.11,190.41,88.87,190.32,88.94Z" style="fill: rgb(38, 50, 56); transform-origin: 193.34px 87.9186px;" id="el7dz7bu0ui7" class="animable"></path><path d="M208.66,88.07c-4.43-2.54-6-.57-6.07-.49l-.81-.59c.09-.11,2.12-2.8,7.38.21Z" style="fill: rgb(38, 50, 56); transform-origin: 205.47px 86.9245px;" id="eltf1ymnbi4ia" class="animable"></path><path d="M122.58,193s-6.49-9.49-11.45-13.39-10.39-4.35-13.43-2-16,16.93-18.79,23.68S75.6,220.2,79.37,229s9.1,13.61,14,13.35,5.17-4.44,4.78-6.42-4.09-6.45-4.09-6.45l-.82-5.6s3.37,6.64,5.52,5.16,2.22-7.64,1.46-10.17a18.54,18.54,0,0,0-1.52-3.77S112.35,197.86,122.58,193Z" style="fill: rgb(146, 227, 169); transform-origin: 99.63px 209.268px;" id="elutct0xa2qqc" class="animable"></path><path d="M93,242.87c-5.14,0-10.37-5.07-14-13.66-3.84-9-3.25-21.33-.47-28.09s15.93-21.47,19-23.87c3.4-2.69,9.18-1.89,14,1.95s11.29,13.11,11.56,13.49l.33.49-.53.25C113.46,197.88,101,213,99.29,215.16a21,21,0,0,1,1.39,3.58c.74,2.42.88,9-1.65,10.72a1.71,1.71,0,0,1-1.43.24c-1.26-.32-2.57-1.92-3.51-3.34l.43,2.92c.59.72,3.72,4.63,4.11,6.56a6.46,6.46,0,0,1-1,5.06,5.52,5.52,0,0,1-4.25,2Zm9.39-66.21A6.9,6.9,0,0,0,98,178c-3,2.36-15.89,16.81-18.64,23.48s-3.28,18.57.46,27.3c3.55,8.31,8.72,13.3,13.5,13.05a4.51,4.51,0,0,0,3.51-1.58,5.46,5.46,0,0,0,.81-4.24c-.31-1.53-3-5-4-6.23l-.09-.11-1.28-8.76,1.38,2.72c.65,1.28,2.67,4.69,4.17,5.07a.73.73,0,0,0,.62-.09c1.9-1.31,2-7.17,1.27-9.61a18.51,18.51,0,0,0-1.47-3.67l-.17-.29.21-.27c.55-.7,13.39-16.83,23.54-22-1.38-2-6.81-9.49-11-12.81A14.19,14.19,0,0,0,102.35,176.66Z" style="fill: rgb(38, 50, 56); transform-origin: 99.8511px 209.284px;" id="el5naekvrjfkj" class="animable"></path><g id="el8lxxm2hq3o"><rect x="169.07" y="160.37" width="54.39" height="34.66" rx="2.23" style="fill: rgb(146, 227, 169); transform-origin: 196.265px 177.7px; transform: rotate(-0.96deg);" class="animable"></rect></g><path d="M171.56,195.94a2.73,2.73,0,0,1-2.73-2.69l-.51-30.19a2.69,2.69,0,0,1,.77-1.94,2.67,2.67,0,0,1,1.91-.83l49.93-.84a2.78,2.78,0,0,1,2.78,2.68l.5,30.19a2.73,2.73,0,0,1-2.68,2.78l-49.93.84ZM221,160.45h0l-49.93.84a1.72,1.72,0,0,0-1.7,1.76l.51,30.19a1.72,1.72,0,0,0,.52,1.21,1.61,1.61,0,0,0,1.24.49l49.92-.84a1.73,1.73,0,0,0,1.7-1.76l-.5-30.19a1.77,1.77,0,0,0-.53-1.22A1.74,1.74,0,0,0,221,160.45Z" style="fill: rgb(38, 50, 56); transform-origin: 196.265px 177.695px;" id="ell9qy0nhs4g" class="animable"></path><g id="ely83w9z9grci"><rect x="201.27" y="164.16" width="17.8" height="19.87" style="fill: rgb(146, 227, 169); transform-origin: 210.17px 174.095px; transform: rotate(-0.96deg);" class="animable"></rect></g><path d="M201,184.69l-.35-20.87,18.79-.32.35,20.87Zm.67-19.89.31,18.87,16.8-.28-.32-18.87Z" style="fill: rgb(38, 50, 56); transform-origin: 210.22px 174.095px;" id="elf0w3ncdx0rb" class="animable"></path><g id="el2neb5jsgjqw"><ellipse cx="210.07" cy="174.1" rx="6.66" ry="7.31" style="fill: rgb(146, 227, 169); transform-origin: 210.07px 174.1px; transform: rotate(-0.96deg);" class="animable"></ellipse></g><path d="M210.09,181.92c-3.9,0-7.11-3.43-7.18-7.69s3.08-7.87,7-7.94,7.21,3.39,7.29,7.69-3.08,7.87-7,7.94Zm0-14.63H210c-3.39.06-6.1,3.16-6,6.92s2.88,6.77,6.27,6.71,6.11-3.16,6-6.92S213.4,167.29,210.05,167.29Z" style="fill: rgb(38, 50, 56); transform-origin: 210.055px 174.104px;" id="eld4jx69bnqhs" class="animable"></path><path d="M205.3,150.07c.07,4-2.85,7.36-6.53,7.43s-6.71-3.17-6.78-7.21,2.86-7.36,6.54-7.42S205.24,146,205.3,150.07Z" style="fill: rgb(38, 50, 56); transform-origin: 198.645px 150.185px;" id="elygqmkivwr8" class="animable"></path><path d="M198.67,158a6.88,6.88,0,0,1-5-2.22,8.34,8.34,0,0,1-.18-11,6.74,6.74,0,0,1,10.15-.17,8.35,8.35,0,0,1,.19,11,6.89,6.89,0,0,1-5,2.39Zm0-14.63h-.1a5.83,5.83,0,0,0-4.3,2,7.33,7.33,0,0,0,.16,9.67,5.91,5.91,0,0,0,4.37,1.91,5.84,5.84,0,0,0,4.31-2.06,7.35,7.35,0,0,0-.17-9.67A5.83,5.83,0,0,0,198.63,143.37Z" style="fill: rgb(38, 50, 56); transform-origin: 198.656px 150.194px;" id="elgqjhixx091f" class="animable"></path><g id="elwasccyxm6e"><rect x="172.74" y="178.84" width="9.86" height="6.08" style="fill: rgb(38, 50, 56); transform-origin: 177.67px 181.88px; transform: rotate(-0.96deg);" class="animable"></rect></g><path d="M172.3,185.51l-.12-7.08,10.86-.18.12,7.08Zm.9-6.09.08,5.08,8.87-.15-.09-5.08Z" style="fill: rgb(38, 50, 56); transform-origin: 177.67px 181.88px;" id="eljdwrkr7e5c" class="animable"></path><g id="el3oc04lvhxib"><rect x="177.88" y="178.82" width="1.88" height="6.08" style="fill: rgb(255, 255, 255); transform-origin: 178.82px 181.86px; transform: rotate(-0.96deg);" class="animable"></rect></g><path d="M177.44,185.43l-.12-7.08,2.88,0,.12,7.08Zm.9-6.1.09,5.08h.87l-.08-5.08Z" style="fill: rgb(38, 50, 56); transform-origin: 178.82px 181.89px;" id="el4wjizu5lt3r" class="animable"></path><g id="elygs7ule1xxs"><rect x="187.04" y="178.6" width="9.86" height="6.08" style="fill: rgb(38, 50, 56); transform-origin: 191.97px 181.64px; transform: rotate(-0.96deg);" class="animable"></rect></g><path d="M186.6,185.27l-.12-7.08,10.86-.18.12,7.08Zm.9-6.09.08,5.08,8.86-.15-.08-5.08Z" style="fill: rgb(38, 50, 56); transform-origin: 191.97px 181.64px;" id="el3hgw5w5qez4" class="animable"></path><g id="el07dnyzjw66n5"><rect x="192.18" y="178.58" width="1.88" height="6.08" style="fill: rgb(255, 255, 255); transform-origin: 193.12px 181.62px; transform: rotate(-0.96deg);" class="animable"></rect></g><path d="M191.74,185.19l-.12-7.08,2.88-.05.12,7.08Zm.9-6.1.09,5.08h.87l-.08-5.08Z" style="fill: rgb(38, 50, 56); transform-origin: 193.12px 181.625px;" id="el2zfu9a8ijf7" class="animable"></path><g id="el4ax0nl9g2ec"><rect x="172.6" y="170.27" width="9.86" height="6.08" style="fill: rgb(38, 50, 56); transform-origin: 177.53px 173.31px; transform: rotate(-0.96deg);" class="animable"></rect></g><path d="M172.16,176.94l-.12-7.08,10.86-.19.12,7.09Zm.89-6.1.09,5.08,8.86-.15-.08-5.08Z" style="fill: rgb(38, 50, 56); transform-origin: 177.53px 173.305px;" id="elbh1dtjd5die" class="animable"></path><g id="el43bae9yg115"><rect x="177.74" y="170.25" width="1.88" height="6.08" style="fill: rgb(255, 255, 255); transform-origin: 178.68px 173.29px; transform: rotate(-0.96deg);" class="animable"></rect></g><path d="M177.3,176.85l-.12-7.08,2.88-.05.12,7.08Zm.9-6.1.08,5.08h.88l-.09-5.08Z" style="fill: rgb(38, 50, 56); transform-origin: 178.68px 173.285px;" id="eldtaicbiqtth" class="animable"></path><g id="el6tk77et9zsl"><rect x="186.9" y="170.03" width="9.86" height="6.08" style="fill: rgb(38, 50, 56); transform-origin: 191.83px 173.07px; transform: rotate(-0.96deg);" class="animable"></rect></g><path d="M186.46,176.7l-.12-7.08,10.86-.19.12,7.09Zm.89-6.1.09,5.08,8.86-.15-.09-5.08Z" style="fill: rgb(38, 50, 56); transform-origin: 191.83px 173.065px;" id="el5pt54se2pjg" class="animable"></path><g id="eljyi4rvg495"><rect x="192.04" y="170.01" width="1.88" height="6.08" style="fill: rgb(255, 255, 255); transform-origin: 192.98px 173.05px; transform: rotate(-0.96deg);" class="animable"></rect></g><path d="M191.6,176.61l-.12-7.08,2.88-.05.12,7.08Zm.9-6.1.08,5.08h.88l-.09-5.08Z" style="fill: rgb(38, 50, 56); transform-origin: 192.98px 173.045px;" id="elqnkafv64bj" class="animable"></path><g id="elishll26drka"><rect x="172.88" y="187.39" width="9.86" height="6.08" style="fill: rgb(38, 50, 56); transform-origin: 177.81px 190.43px; transform: rotate(-0.96deg);" class="animable"></rect></g><path d="M172.44,194.06l-.11-7.08,10.86-.18.12,7.08Zm.9-6.1.09,5.08,8.86-.14-.09-5.09Z" style="fill: rgb(38, 50, 56); transform-origin: 177.82px 190.43px;" id="el6hjyermu0ya" class="animable"></path><g id="elg8qbhivjxcn"><rect x="178.03" y="187.37" width="1.88" height="6.08" style="fill: rgb(255, 255, 255); transform-origin: 178.97px 190.41px; transform: rotate(-0.96deg);" class="animable"></rect></g><path d="M177.59,194l-.12-7.09,2.87,0,.12,7.08Zm.89-6.1.09,5.08.88,0-.09-5.08Z" style="fill: rgb(38, 50, 56); transform-origin: 178.965px 190.455px;" id="el096lw9cbzka" class="animable"></path><g id="eld3z9qr8ektc"><rect x="187.18" y="187.09" width="16.77" height="6.08" style="fill: rgb(38, 50, 56); transform-origin: 195.565px 190.13px; transform: rotate(-0.96deg);" class="animable"></rect></g><path d="M186.74,193.82l-.12-7.08,17.77-.3.12,7.08Zm.9-6.1.09,5.08,15.76-.26-.08-5.08Z" style="fill: rgb(38, 50, 56); transform-origin: 195.565px 190.13px;" id="el64g9c0guspb" class="animable"></path><g id="elp28c65r3m"><rect x="192.33" y="187.13" width="1.88" height="6.08" style="fill: rgb(255, 255, 255); transform-origin: 193.27px 190.17px; transform: rotate(-0.96deg);" class="animable"></rect></g><path d="M191.89,193.73l-.12-7.08,2.87,0,.12,7.08Zm.89-6.09.09,5.08.88,0-.09-5.08Z" style="fill: rgb(38, 50, 56); transform-origin: 193.265px 190.19px;" id="eln784x67v1bc" class="animable"></path><path d="M252,219.35,160,220.89a2,2,0,0,1-2-1.91l-.32-19.15a2,2,0,0,1,1.92-2L256,196.23Z" style="fill: rgb(38, 50, 56); transform-origin: 206.84px 208.56px;" id="el4dceehot6zw" class="animable"></path><path d="M159.92,221.39a2.46,2.46,0,0,1-2.45-2.4l-.32-19.15a2.46,2.46,0,0,1,2.41-2.49l97.08-1.63-4.21,24.12L160,221.39Zm95.53-24.65-95.88,1.61a1.49,1.49,0,0,0-1,.44,1.44,1.44,0,0,0-.41,1l.32,19.14a1.45,1.45,0,0,0,1.47,1.42l91.65-1.54Z" style="fill: rgb(38, 50, 56); transform-origin: 206.895px 208.555px;" id="elqzeucdyue2p" class="animable"></path><path d="M142.37,431.91a7.07,7.07,0,0,0,2.47,5.72,6.64,6.64,0,0,0,5.89,1.58s3.67,2.17,5.06,1.87l4.17-.91a7.68,7.68,0,0,0,6.7-.11,17.24,17.24,0,0,0,5.79-4s3.36.22,4.74-.92a18.82,18.82,0,0,0,2.74-3.11,18.33,18.33,0,0,0,5.56-.93,11.81,11.81,0,0,0,3.58-2.86,5.84,5.84,0,0,0,3.31-2.56c1.09-2-2.06-6.67-2.06-6.67Z" style="fill: rgb(38, 50, 56); transform-origin: 167.485px 430.059px;" id="elh7rdoxd1j2e" class="animable"></path><path d="M155.5,441.6c-1.49,0-4-1.37-4.85-1.86a7.16,7.16,0,0,1-6.14-1.73,7.53,7.53,0,0,1-2.64-6.15l0-.34,48.62-13.1.2.3c.34.51,3.29,5,2.09,7.19a6.28,6.28,0,0,1-3.46,2.76,12.06,12.06,0,0,1-3.66,2.87,17.46,17.46,0,0,1-5.51,1,17.69,17.69,0,0,1-2.69,3c-1.29,1.07-4,1.07-4.83,1a18.48,18.48,0,0,1-5.81,3.95,8.28,8.28,0,0,1-7,.19l-4,.87A2.38,2.38,0,0,1,155.5,441.6Zm-4.7-2.93.19.11c1.35.8,3.82,2,4.69,1.81l4.36-.95.17.1a7.14,7.14,0,0,0,6.24-.14,17,17,0,0,0,5.62-3.87l.17-.19h.25c.88.06,3.38,0,4.38-.8a17.81,17.81,0,0,0,2.64-3l.15-.21h.26a17.93,17.93,0,0,0,5.37-.89,11.59,11.59,0,0,0,3.4-2.71l.1-.13.15,0a5.34,5.34,0,0,0,3-2.33c.65-1.17-.72-4.08-1.84-5.84L142.85,432.3a6.58,6.58,0,0,0,2.32,4.95,6.11,6.11,0,0,0,5.42,1.48Z" style="fill: rgb(38, 50, 56); transform-origin: 167.462px 430.01px;" id="elg5wvjiztzh7" class="animable"></path><path d="M160.69,404.05s1,7.67.57,8.32-2.95,2.4-9.73,5.5-10.3,10.22-9.16,14,7.6,7.56,15.91,6.57,14.46-4.09,17.41-6.49,11-4.45,13.77-6.85,2.89-6,2.84-9-.22-12.6-.22-12.6S171.21,407.08,160.69,404.05Z" style="fill: rgb(38, 50, 56); transform-origin: 167.233px 421.05px;" id="elthyh9ho5sk" class="animable"></path><path d="M155.54,439.15c-7.21,0-12.57-3.43-13.65-7.1-1.25-4.2,2.6-11.51,9.43-14.63,8.55-3.91,9.49-5.26,9.52-5.32a53.67,53.67,0,0,0-.64-8l-.1-.75.73.21c10.29,3,31-.5,31.17-.54l.57-.1.23,13.18c0,3.47-.27,7-3,9.41-1.46,1.27-4.19,2.39-7.09,3.57-2.61,1.06-5.3,2.16-6.7,3.29-3.12,2.54-9.4,5.61-17.66,6.6A24.72,24.72,0,0,1,155.54,439.15Zm5.74-34.42c.43,3.42.8,7.29.4,7.91-.65,1-4.28,3.1-9.94,5.69-6.28,2.87-10,9.7-8.89,13.44s7.55,7.15,15.37,6.21c8.05-1,14.14-3.92,17.15-6.37,1.51-1.23,4.28-2.36,6.95-3.45s5.48-2.23,6.81-3.4c2.56-2.24,2.72-5.63,2.67-8.63l-.21-12C188.18,404.66,171.08,407.18,161.28,404.73Z" style="fill: rgb(38, 50, 56); transform-origin: 167.228px 421.035px;" id="elgpwfkz6ldvr" class="animable"></path><path d="M194.5,369.52s-3.61.92-15.14,1.54-23.33-3.24-23.93-.88,2.32,24.09,2.4,28.58.77,7.89,10.41,9.44,18.17,1,21.78-.58,5.9-4.37,6.06-7.79,0-23.5.19-26.71S194.5,369.52,194.5,369.52Z" style="fill: rgb(146, 227, 169); transform-origin: 175.816px 389.264px;" id="eltwn31pcpe6p" class="animable"></path><path d="M179.22,409.61a70.39,70.39,0,0,1-11.06-.92c-9.91-1.59-10.75-5.27-10.83-9.92,0-1.81-.54-6.56-1.08-11.58-1-9.17-1.66-15.76-1.31-17.14.42-1.64,3.42-1.25,8.85-.52a84.36,84.36,0,0,0,15.55,1c11.3-.61,15-1.51,15-1.52l.11,0,.11,0c.1,0,2.35.52,2.17,4.12-.08,1.6-.09,7.57-.1,13.35s0,11.64-.09,13.35c-.16,3.55-2.48,6.55-6.36,8.23C188.16,409,184.27,409.61,179.22,409.61ZM157.48,369.9c-.9,0-1.49.11-1.57.4-.33,1.31.59,9.89,1.33,16.78.55,5.05,1.06,9.82,1.09,11.67.07,4.45.81,7.48,10,8.95,10.13,1.63,18.25.86,21.5-.54,3.52-1.52,5.62-4.2,5.76-7.36.08-1.69.09-7.59.09-13.3s0-11.78.1-13.4c.12-2.34-1-2.94-1.28-3.06-.77.17-4.74,1-15.1,1.52a84.34,84.34,0,0,1-15.73-1A55.86,55.86,0,0,0,157.48,369.9Z" style="fill: rgb(38, 50, 56); transform-origin: 175.793px 389.255px;" id="el0fastab76p8s" class="animable"></path><path d="M245.08,437.9s.65,5.57-.43,7.82-2.48,2-2.48,2a14.66,14.66,0,0,1-2.18,2.66c-1.65,1.7-5-.16-5-.16a12.38,12.38,0,0,1-4.4,2.93,4.65,4.65,0,0,1-4.21-.42l-2.5.61c-2.51.6-5.32-1-5.32-1l-3.09-.79c-3.08-.78-1.77-5.83-1.77-5.83Z" style="fill: rgb(38, 50, 56); transform-origin: 229.349px 445.687px;" id="eld3hrpd6r5b8" class="animable"></path><path d="M222.65,454a9.89,9.89,0,0,1-4.32-1.19l-3-.77a2.91,2.91,0,0,1-1.83-1.36c-1.12-1.9-.34-5-.31-5.09l.08-.28,32.26-8,.06.56c0,.24.66,5.74-.47,8.1-.9,1.89-2.07,2.24-2.66,2.28a17.7,17.7,0,0,1-2.09,2.51c-1.58,1.63-4.33.55-5.3.1a12.7,12.7,0,0,1-4.33,2.8,5.25,5.25,0,0,1-4.47-.36l-2.3.55A5.76,5.76,0,0,1,222.65,454Zm-8.57-7.87c-.15.75-.47,2.79.27,4a1.86,1.86,0,0,0,1.2.9l3.21.83s2.69,1.53,5,1l2.73-.66.19.15a4.14,4.14,0,0,0,3.74.34,12,12,0,0,0,4.2-2.8l.26-.28.35.18s3.08,1.66,4.44.25a14.37,14.37,0,0,0,2.1-2.55l.18-.31.35.06s1.06.11,1.94-1.72.56-5.54.43-7Z" style="fill: rgb(38, 50, 56); transform-origin: 229.34px 445.655px;" id="elrt1qzdm41he" class="animable"></path><path d="M216.53,409.31l1.28,7.63S210.69,443.4,215,448s14.16,3.57,19.91,2.19a12.4,12.4,0,0,0,9.66-9.35c1.21-4.29,2.8-11.58,2.71-17.13s.17-15.38.17-15.38S225.53,411.08,216.53,409.31Z" style="fill: rgb(38, 50, 56); transform-origin: 230.532px 429.845px;" id="eltph9jq5m03n" class="animable"></path><path d="M225.53,451.9c-4,0-8.27-.79-10.86-3.53-4.39-4.67,2.07-29.36,2.63-31.45l-1.38-8.24.71.14c8.82,1.73,30.58-.93,30.79-1l.58-.07v.58c0,.1-.26,9.89-.17,15.36.09,5.31-1.35,12.4-2.72,17.28a13,13,0,0,1-10,9.7A43.41,43.41,0,0,1,225.53,451.9Zm-8.39-42,1.18,7.05,0,.1c-2,7.29-6.3,27-2.89,30.61,3.8,4,12.53,3.71,19.43,2.06a11.9,11.9,0,0,0,9.3-9c1.36-4.81,2.77-11.8,2.69-17-.08-4.73.1-12.63.15-14.83C243.48,409.34,225.72,411.31,217.14,409.92Z" style="fill: rgb(38, 50, 56); transform-origin: 230.575px 429.825px;" id="elkmgwzqke6ds" class="animable"></path><path d="M208.47,374.41s1.55,28.6,2.47,32.64,7.36,6.07,14.21,6.6,15.16,0,19.83-1.62,6.33-5,6.27-8.43-1.47-30.51-.79-31.49-4-1.75-4-1.75-16.2,1.77-25.83.65-11.56-1.31-12.4-.44S208.47,374.41,208.47,374.41Z" style="fill: rgb(146, 227, 169); transform-origin: 229.581px 391.937px;" id="elti8z1680png" class="animable"></path><path d="M230.34,414.34c-1.76,0-3.52-.06-5.23-.19-4-.31-13.43-1.61-14.66-7-.9-4-2.37-30.68-2.48-32.64-.25-.69-1.11-3.29-.14-4.29s2.72-.9,12.81.28c9.47,1.1,25.56-.63,25.73-.65h.06l.07,0c1.49.24,4.06.79,4.46,1.73a.82.82,0,0,1-.09.8c-.38,1.12.3,17,.62,24.59.14,3.18.25,5.7.26,6.6.07,4.23-2.34,7.48-6.61,8.92C241.68,413.67,236.05,414.34,230.34,414.34Zm-20-43.81c-1,0-1.55.13-1.81.39-.4.42,0,2.2.39,3.32l0,.15c0,.28,1.56,28.6,2.46,32.55.75,3.28,5.89,5.6,13.76,6.21,7.15.55,15.22-.11,19.64-1.59,5.24-1.77,6-5.74,5.92-7.95,0-.89-.12-3.4-.26-6.58-.76-17.86-.89-24-.5-25.09a10.75,10.75,0,0,0-3.58-1.08c-1.17.13-16.62,1.72-25.88.64C215.09,370.87,212.05,370.53,210.36,370.53Z" style="fill: rgb(38, 50, 56); transform-origin: 229.565px 391.938px;" id="el3j3dg3fg2ef" class="animable"></path><path d="M111.13,179.59c-4.95-3.9-10.39-4.35-13.43-2a105.43,105.43,0,0,0-10.58,11.54c5.81.65,15.23,3.23,24.16,12.23,3.7-3.48,7.71-6.72,11.3-8.43C122.58,193,116.09,183.49,111.13,179.59Z" style="fill: rgb(38, 50, 56); transform-origin: 104.85px 188.758px;" id="eljka0x08ppgb" class="animable"></path><path d="M111.27,202.11l-.34-.35c-8.68-8.74-17.77-11.4-23.86-12.09l-.91-.1.57-.71a102.5,102.5,0,0,1,10.66-11.61c3.4-2.69,9.18-1.89,14,1.95s11.29,13.11,11.56,13.49l.33.49-.53.25c-3.11,1.48-6.87,4.29-11.18,8.34ZM88.08,188.79c6.15.86,14.86,3.66,23.21,11.92a49.55,49.55,0,0,1,10.55-7.92c-1.38-2-6.81-9.49-11-12.81h0c-4.5-3.55-9.77-4.35-12.81-1.95A101.43,101.43,0,0,0,88.08,188.79Z" style="fill: rgb(38, 50, 56); transform-origin: 104.72px 188.889px;" id="el9izaphru7ta" class="animable"></path><polygon points="95.5 251.01 154.64 257.98 154.93 253.63 96.52 247.19 95.5 251.01" style="fill: rgb(158, 158, 158); transform-origin: 125.215px 252.585px;" id="elvsos21me7w" class="animable"></polygon><path d="M155.1,258.54l-.52-.06-59.72-7,1.28-4.79,59.32,6.54Zm-59-8,58.05,6.85.22-3.35-57.51-6.34Z" style="fill: rgb(38, 50, 56); transform-origin: 125.16px 252.615px;" id="elrncvf6b241" class="animable"></path><path d="M160,226.81C159,235,157.66,244,157.66,244a23.07,23.07,0,0,1-.81,5.27,39.17,39.17,0,0,1-1.92,4.37l-58.41-6.44,1.57-3.46a7.28,7.28,0,0,1-.77-2.71c0-1.27.59-18.48,2.8-27.39s7.38-13.34,13.47-16.88,15.12-5.51,28.95-1.57,18,14.9,18.43,19.42c.18,1.8-.31,6.82-1,12.21" style="fill: rgb(255, 255, 255); transform-origin: 128.764px 223.33px;" id="el8yl7cuynggq" class="animable"></path><path d="M155.21,254.17l-.34,0-59.09-6.52,1.76-3.88a7.4,7.4,0,0,1-.72-2.7c0-1.17.56-18.43,2.81-27.52,2.35-9.47,8-13.86,13.71-17.19,7.64-4.44,17.51-5,29.34-1.62,13.72,3.9,18.29,14.69,18.79,19.86.15,1.58-.17,5.73-1,12.31h0c-1,8.08-2.33,17.11-2.34,17.2a22.78,22.78,0,0,1-.84,5.35,40,40,0,0,1-1.95,4.44Zm-57.95-7.4,57.38,6.33a36.1,36.1,0,0,0,1.73-4,22.58,22.58,0,0,0,.79-5.12c0-.14,1.38-9.16,2.35-17.22h0c1-8.11,1.07-11.06,1-12.1-.47-4.93-4.86-15.24-18.07-19-11.55-3.29-21.16-2.78-28.55,1.52-5.55,3.22-11,7.46-13.25,16.57C98.41,222.62,97.8,240,97.82,241a6.76,6.76,0,0,0,.71,2.48l.11.22Z" style="fill: rgb(38, 50, 56); transform-origin: 128.643px 223.365px;" id="eljwnhfz5oxv" class="animable"></path><path d="M98.92,239.37s7.71,6.38,15.35,8.07,23,3.05,26.84,2.62,9-2.5,10.61-4.34,2.49-2.76,2.49-2.76,3.71-15.81,3.78-22.87-7.54-17.62-19-22.32-28.93,2.12-34.25,9.09S98.92,239.37,98.92,239.37Z" style="fill: rgb(38, 50, 56); transform-origin: 128.455px 223.179px;" id="el8db0c1ycwao" class="animable"></path><path d="M139.18,250.64a155,155,0,0,1-25-2.72c-7.67-1.68-15.24-7.91-15.56-8.17l-.18-.15v-.24c0-1.05.54-25.79,5.89-32.81s23.15-14,34.84-9.24,19.4,15.62,19.34,22.78-3.65,22.34-3.8,23l0,.13-.09.1s-.91.94-2.48,2.74c-1.81,2.08-7.26,4.1-10.93,4.51A17.49,17.49,0,0,1,139.18,250.64ZM99.43,239.13c1.21,1,8.17,6.32,14.94,7.82,7.45,1.64,22.95,3,26.68,2.62s8.82-2.49,10.29-4.18c1.31-1.5,2.14-2.39,2.41-2.67.36-1.55,3.68-16.05,3.74-22.64.06-6.83-7.45-17.24-18.72-21.85s-28.45,2.1-33.66,8.93C100.23,213.56,99.49,236.5,99.43,239.13Z" style="fill: rgb(38, 50, 56); transform-origin: 128.475px 223.196px;" id="eln13hj4rqkao" class="animable"></path><g id="el25c9khkk0h9"><path d="M123.5,227.48c-9.26,9.89-16.87,12.85-22,13.45,2.79,2,7.9,5.21,13,6.33,7.53,1.66,22.72,3,26.46,2.59s8.89-2.47,10.47-4.28,2.45-2.72,2.45-2.72a191.43,191.43,0,0,0,3.55-19.61C147.54,219,133.81,216.47,123.5,227.48Z" style="fill: rgb(255, 255, 255); opacity: 0.3; transform-origin: 129.465px 234.774px;" class="animable"></path></g><path d="M124.14,212.87a6.23,6.23,0,1,1-6.3-5.61A6,6,0,0,1,124.14,212.87Z" style="fill: rgb(255, 255, 255); transform-origin: 117.941px 213.486px;" id="elrp0o92sv5ae" class="animable"></path><path d="M140.78,211.77a2.94,2.94,0,1,1-3-2.89A2.94,2.94,0,0,1,140.78,211.77Z" style="fill: rgb(255, 255, 255); transform-origin: 137.84px 211.819px;" id="elsdqbhtt1usd" class="animable"></path><path d="M123.15,231.83a1.8,1.8,0,0,1-3.59.06,1.8,1.8,0,1,1,3.59-.06Z" style="fill: rgb(255, 255, 255); transform-origin: 121.353px 231.729px;" id="elr4qfhb6es" class="animable"></path><path d="M239.18,126.89s-9.93,8.35-9.1,20.3S235,165.37,243.7,171.1l12.74,8.39s13.25,14.26,19.38,17.09,15.32-.47,20.63-8.74-3.36-25.13-7-28.84-11.9-9-11.9-9-4-13.78-12.08-19.31-18.44-11-22.37-7.39" style="fill: rgb(146, 227, 169); transform-origin: 264.079px 159.857px;" id="el09xwqm3bscii" class="animable"></path><path d="M280.62,198.1a12,12,0,0,1-5-1.06c-6-2.8-18.54-16.14-19.5-17.17l-12.68-8.36c-9.29-6.11-13-12.7-13.85-24.28-.84-12.07,9.18-20.64,9.28-20.72l.65.76c-.1.08-9.73,8.34-8.93,19.89.78,11.23,4.41,17.6,13.4,23.52l12.73,8.39.09.08c.14.14,13.26,14.22,19.23,17,6.27,2.9,15.06-.86,20-8.56s-3-24.25-6.92-28.22c-3.55-3.64-11.74-8.92-11.82-9l-.16-.1-.05-.18c0-.14-4.06-13.68-11.88-19-10.87-7.46-18.8-10.17-21.75-7.44l-.68-.73c4.55-4.21,16.36,2.79,23,7.34,7.72,5.29,11.7,17.69,12.23,19.41,1.19.77,8.43,5.53,11.83,9,3.78,3.87,12.52,20.95,7.05,29.46C292.87,194.34,286.43,198.1,280.62,198.1Z" style="fill: rgb(38, 50, 56); transform-origin: 264.091px 159.862px;" id="el2cox5sgnwt2" class="animable"></path><path d="M283.77,182.6s-7.29,3.06-10,6.46S248,229,247.22,230.43s-4.07,7.63-2.51,13.06a39.38,39.38,0,0,0,5.23,11.24c.85,1,6.14,3.26,9.71,3.62s7.36.71,10.89-1.45,5.39-4.07,3.88-6.36l-1.51-2.28s1.26-.44,2.46-4,2.39-7.6,2.39-7.6a106.77,106.77,0,0,0,17-11.82c8.48-7.28,16-23.15,15.34-36.36s-16.32-21.55-18-21.73" style="fill: rgb(146, 227, 169); transform-origin: 277.218px 212.684px;" id="el47ywy7zun7s" class="animable"></path><path d="M263.75,259.12a39.59,39.59,0,0,1-4.15-.28c-3.57-.36-9-2.56-10.05-3.79a40.1,40.1,0,0,1-5.32-11.43c-1.44-5,1-10.57,2.55-13.43.95-1.73,24.09-38.2,26.64-41.44,2.72-3.46,9.86-6.49,10.16-6.61l.39.92c-.07,0-7.21,3.05-9.77,6.31s-25.6,39.58-26.54,41.3c-1.21,2.2-3.86,7.83-2.47,12.68a38.92,38.92,0,0,0,5.13,11.06c.71.86,5.83,3.08,9.38,3.44,3.35.34,7.16.72,10.58-1.37,2.6-1.59,3.87-2.81,4.12-4a2.11,2.11,0,0,0-.4-1.71L272.14,248l.61-.21h0s1.07-.52,2.14-3.72c1.18-3.54,2.37-7.54,2.39-7.58l.06-.2.18-.1a106.08,106.08,0,0,0,16.92-11.76c7.81-6.7,15.83-22.35,15.17-36-.62-12.7-15.78-21.06-17.55-21.26l.11-1c1.94.21,17.78,8.67,18.44,22.21.68,14.09-7.35,29.75-15.52,36.76A109.53,109.53,0,0,1,278.18,237c-.26.85-1.3,4.3-2.34,7.41a8.79,8.79,0,0,1-2.24,4l1.24,1.88a3.17,3.17,0,0,1,.54,2.48c-.32,1.45-1.69,2.82-4.58,4.58A13.06,13.06,0,0,1,263.75,259.12Z" style="fill: rgb(38, 50, 56); transform-origin: 277.221px 212.649px;" id="elrpsf98bgsg" class="animable"></path><path d="M251,163.22l-.85-.52c5-8.19,11.55-11.11,16.12-12.11l.22,1C262.13,152.53,255.89,155.33,251,163.22Z" style="fill: rgb(38, 50, 56); transform-origin: 258.32px 156.905px;" id="elvg92uk5k3cr" class="animable"></path><path d="M269.15,151.18l-.07-1a9.73,9.73,0,0,1,1.08,0l-.05,1A7.68,7.68,0,0,0,269.15,151.18Z" style="fill: rgb(38, 50, 56); transform-origin: 269.62px 150.672px;" id="elw8rxxtkhfo9" class="animable"></path><path d="M260.42,132.39c4.57,3.15,6,9,3.18,13.1s-8.8,4.85-13.37,1.71-6-9-3.18-13.1S255.85,129.24,260.42,132.39Z" style="fill: rgb(38, 50, 56); transform-origin: 255.325px 139.793px;" id="elvyi3hqb5gub" class="animable"></path><path d="M256.32,149.63a11.3,11.3,0,0,1-6.38-2,11.12,11.12,0,0,1-4.56-6.49,9,9,0,0,1,1.26-7.31c3-4.31,9.28-5.13,14.07-1.83h0c4.78,3.3,6.27,9.48,3.3,13.79A9.18,9.18,0,0,1,256.32,149.63Zm-2-18.68a8.2,8.2,0,0,0-6.87,3.43,8,8,0,0,0-1.1,6.5,10.06,10.06,0,0,0,4.15,5.9c4.34,3,10,2.28,12.68-1.57s1.28-9.42-3.05-12.41A10.32,10.32,0,0,0,254.33,131Z" style="fill: rgb(38, 50, 56); transform-origin: 255.315px 139.804px;" id="elmjr0hl3sqh" class="animable"></path><path d="M282.83,171.86l-.71-.71a28.56,28.56,0,0,1,3.9-3.21l.56.83A26.44,26.44,0,0,0,282.83,171.86Z" style="fill: rgb(38, 50, 56); transform-origin: 284.35px 169.9px;" id="el4crzftazxx1" class="animable"></path><path d="M274.31,189.11l-1-.1a32.27,32.27,0,0,1,6.19-14.86l.79.61A31.87,31.87,0,0,0,274.31,189.11Z" style="fill: rgb(38, 50, 56); transform-origin: 276.8px 181.63px;" id="elifck30ui36" class="animable"></path><path d="M306.86,189.38c-4.13-8.62-13.27-5.4-13.66-5.26l-.34-.94c.1,0,10.39-3.66,14.9,5.77Z" style="fill: rgb(38, 50, 56); transform-origin: 300.31px 185.931px;" id="elh59x9mqy9s" class="animable"></path><path d="M284.14,179.92l-.75-.65c6.12-7.14,12.72-6.18,13-6.13l-.15,1C296.17,174.11,289.89,173.23,284.14,179.92Z" style="fill: rgb(38, 50, 56); transform-origin: 289.89px 176.495px;" id="elk143ypj4u0o" class="animable"></path><path d="M252.65,169.88l-1-.21a23.17,23.17,0,0,1,3-7.49l.85.53A22,22,0,0,0,252.65,169.88Z" style="fill: rgb(38, 50, 56); transform-origin: 253.575px 166.03px;" id="elfaeno0eg9qw" class="animable"></path><path d="M256.9,160.74l-.78-.63a15,15,0,0,1,2.85-2.76l.55.84A13.52,13.52,0,0,0,256.9,160.74Z" style="fill: rgb(38, 50, 56); transform-origin: 257.82px 159.045px;" id="elpdbfw1s8etm" class="animable"></path><path d="M289.27,213.8c-8.47-8.74-24.06-11.25-24.06-11.25l-.42.15c-7.55,11.74-17.05,26.79-17.57,27.73-.81,1.48-4.07,7.63-2.51,13.06a39.38,39.38,0,0,0,5.23,11.24c.85,1,6.14,3.26,9.71,3.62s7.36.71,10.89-1.45,5.39-4.07,3.88-6.36l-1.51-2.28s1.26-.44,2.46-4,2.39-7.6,2.39-7.6a106.77,106.77,0,0,0,17-11.82c.66-.58,1.32-1.22,2-1.89A62.16,62.16,0,0,0,289.27,213.8Z" style="fill: rgb(146, 227, 169); transform-origin: 270.526px 230.584px;" id="el0rxk7a5ravmf" class="animable"></path><path d="M263.75,259.12a39.59,39.59,0,0,1-4.15-.28c-3.57-.36-9-2.56-10.05-3.79a40.1,40.1,0,0,1-5.32-11.43c-1.44-5,1-10.57,2.55-13.43.54-1,10.23-16.32,17.59-27.76l.09-.14.7-.26.13,0c.65.11,15.85,2.64,24.34,11.4a63.57,63.57,0,0,1,7.53,9.19l.22.34-.28.28c-.76.79-1.4,1.4-2,1.93A109.53,109.53,0,0,1,278.18,237c-.26.85-1.3,4.3-2.34,7.41a8.79,8.79,0,0,1-2.24,4l1.24,1.88a3.17,3.17,0,0,1,.54,2.48c-.32,1.45-1.69,2.82-4.58,4.58A13.06,13.06,0,0,1,263.75,259.12Zm1.37-56c-7.77,12.08-17,26.69-17.46,27.56-1.21,2.2-3.86,7.83-2.47,12.68a38.92,38.92,0,0,0,5.13,11.06c.71.86,5.83,3.08,9.38,3.44s7.16.72,10.58-1.37c2.6-1.59,3.87-2.81,4.12-4a2.11,2.11,0,0,0-.4-1.71L272.14,248l.61-.21h0s1.07-.52,2.14-3.72c1.18-3.54,2.37-7.54,2.39-7.58l.06-.2.18-.1a106.08,106.08,0,0,0,16.92-11.76c.51-.44,1.05-1,1.66-1.57a63.1,63.1,0,0,0-7.18-8.71c-7.87-8.11-22.17-10.82-23.66-11.09Z" style="fill: rgb(38, 50, 56); transform-origin: 270.586px 230.579px;" id="elyg0tfhssvg" class="animable"></path><path d="M265.21,202.55l-.42.15-7.16,11.19c7,1.24,19.48,5.27,27.26,18.37a104,104,0,0,0,9.88-7.45c.66-.58,1.32-1.22,2-1.89a62.16,62.16,0,0,0-7.47-9.12C280.8,205.06,265.21,202.55,265.21,202.55Z" style="fill: rgb(38, 50, 56); transform-origin: 277.2px 217.405px;" id="elrphwwtfc8ki" class="animable"></path><path d="M284.73,233l-.27-.45c-7.72-13-20.18-16.94-26.91-18.13l-.74-.13.4-.64c2.36-3.71,4.85-7.6,7.16-11.19l.09-.14.7-.26.13,0c.65.11,15.85,2.64,24.34,11.4a63.57,63.57,0,0,1,7.53,9.19l.22.34-.28.28c-.76.79-1.4,1.4-2,1.93a106.2,106.2,0,0,1-9.92,7.49Zm-26.28-19.43c7,1.36,18.93,5.48,26.6,18a102.05,102.05,0,0,0,9.39-7.12c.51-.44,1.05-1,1.66-1.57a63.1,63.1,0,0,0-7.18-8.71c-7.87-8.11-22.17-10.82-23.66-11.09l-.14.05C263,206.46,260.66,210.07,258.45,213.54Z" style="fill: rgb(38, 50, 56); transform-origin: 277.095px 217.53px;" id="elanp4yhq8nsp" class="animable"></path><path d="M268.9,253.73l-.3-.95a5.52,5.52,0,0,0,3.82-4.57l1,.09A6.48,6.48,0,0,1,268.9,253.73Z" style="fill: rgb(38, 50, 56); transform-origin: 271.01px 250.97px;" id="el0po5u087jwlk" class="animable"></path><path d="M275.68,233.27a17.92,17.92,0,0,0-15.07-8.56l-.07-1a18.84,18.84,0,0,1,16,9Z" style="fill: rgb(38, 50, 56); transform-origin: 268.54px 228.49px;" id="elyc1d3ip8r8f" class="animable"></path><path d="M270.21,225.33a12,12,0,0,0-5.89-2.94l.12-1a13,13,0,0,1,6.43,3.19Z" style="fill: rgb(38, 50, 56); transform-origin: 267.595px 223.36px;" id="eluaqt7ae9s2" class="animable"></path><path d="M95,210.06c-4.4-7.42-9.14-6.87-9.34-6.84l-.14-1c.22,0,5.57-.72,10.34,7.31Z" style="fill: rgb(38, 50, 56); transform-origin: 90.69px 206.132px;" id="eloju98u4nbk" class="animable"></path></g><defs>     <filter id="active" height="200%">         <feMorphology in="SourceAlpha" result="DILATED" operator="dilate" radius="2"></feMorphology>                <feFlood flood-color="#32DFEC" flood-opacity="1" result="PINK"></feFlood>        <feComposite in="PINK" in2="DILATED" operator="in" result="OUTLINE"></feComposite>        <feMerge>            <feMergeNode in="OUTLINE"></feMergeNode>            <feMergeNode in="SourceGraphic"></feMergeNode>        </feMerge>    </filter>    <filter id="hover" height="200%">        <feMorphology in="SourceAlpha" result="DILATED" operator="dilate" radius="2"></feMorphology>                <feFlood flood-color="#ff0000" flood-opacity="0.5" result="PINK"></feFlood>        <feComposite in="PINK" in2="DILATED" operator="in" result="OUTLINE"></feComposite>        <feMerge>            <feMergeNode in="OUTLINE"></feMergeNode>            <feMergeNode in="SourceGraphic"></feMergeNode>        </feMerge>            <feColorMatrix type="matrix" values="0   0   0   0   0                0   1   0   0   0                0   0   0   0   0                0   0   0   1   0 "></feColorMatrix>    </filter></defs></svg>